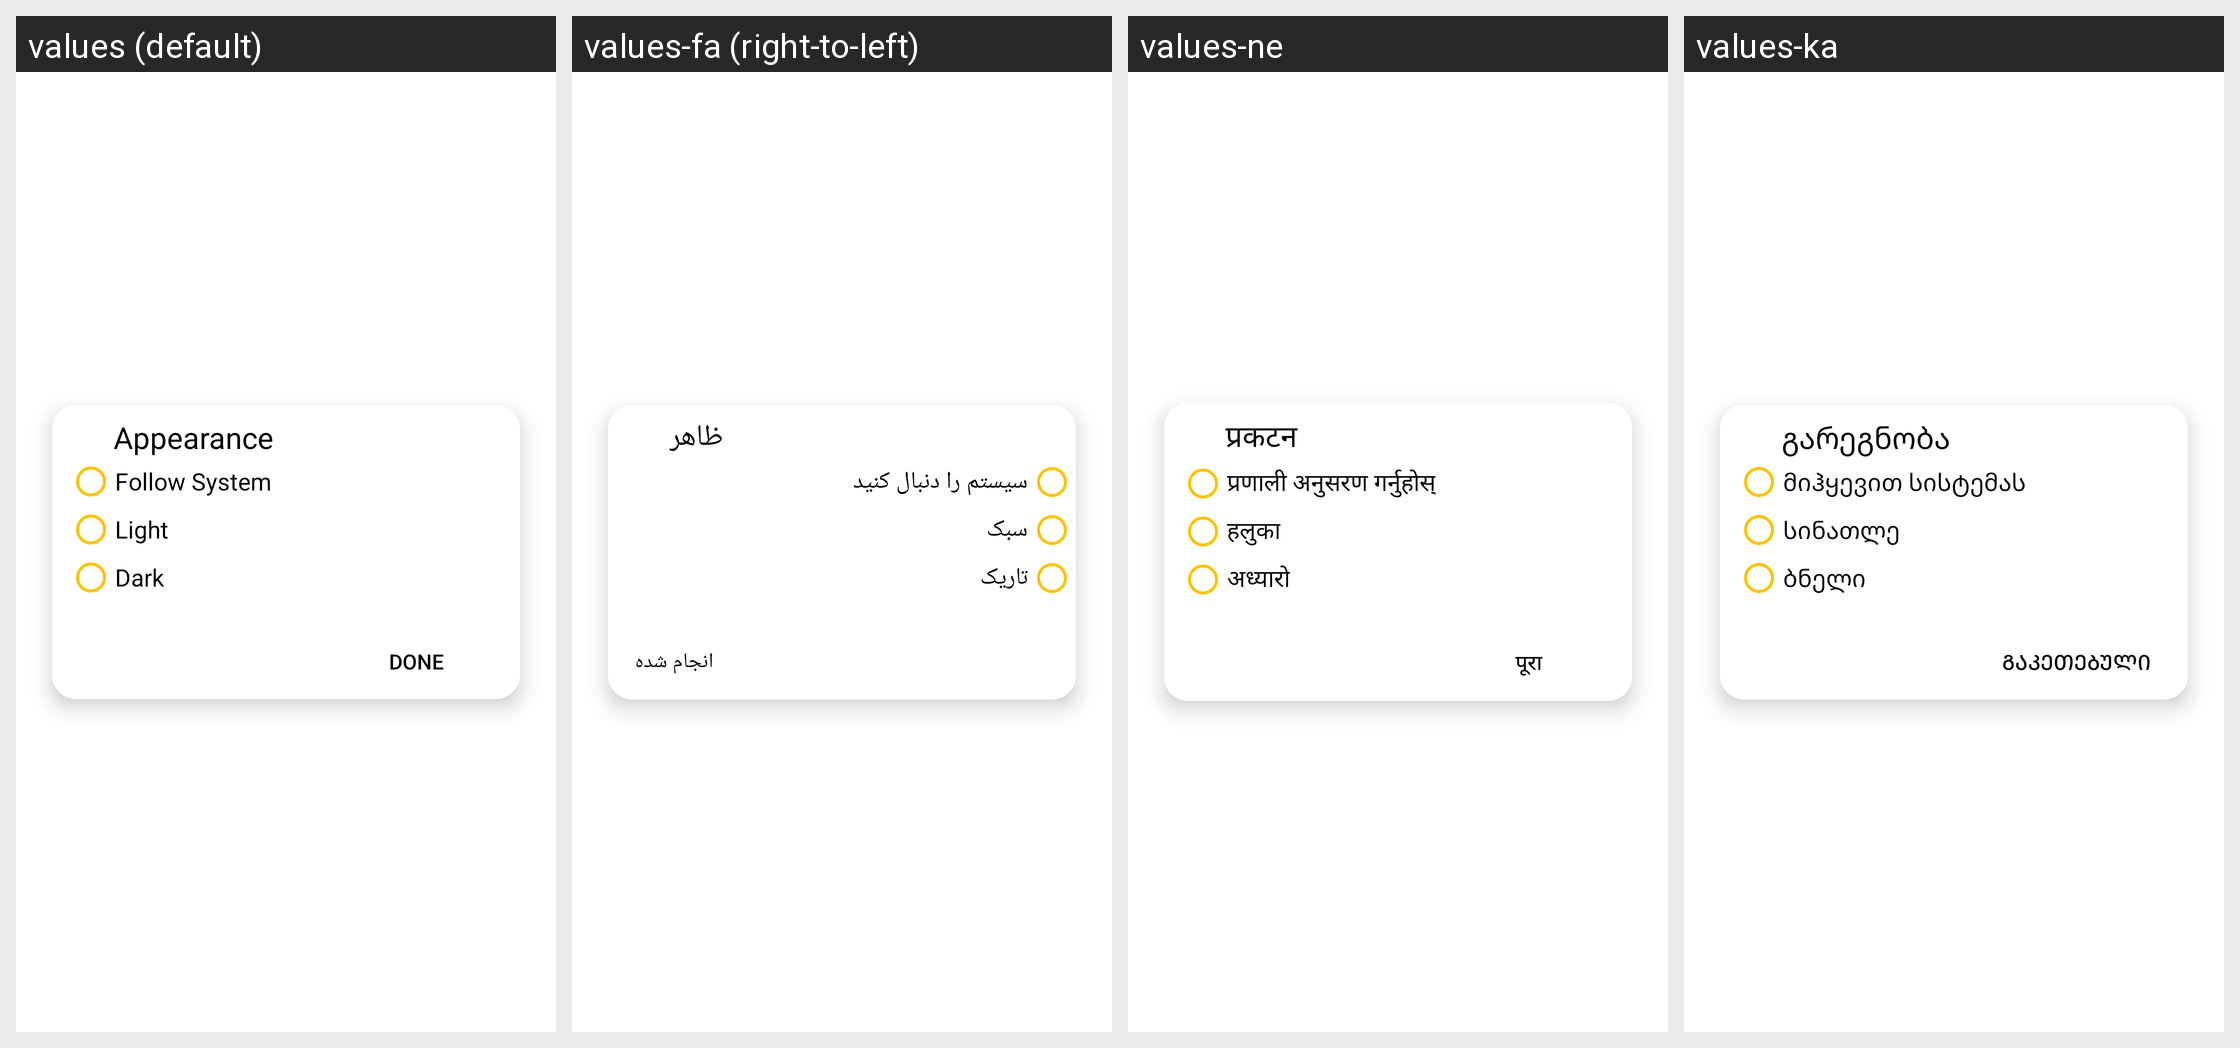

The Android screen above is rendered under several locales of the same app. Produce the string resources it draws, with the default and per-locale values.
Android screen res/layout/dialogbox.xml rendered under 4 locales, left to right: values (default), values-fa (right-to-left), values-ne, values-ka. Device: Nexus 5 (rendered at 1080×1920; each locale shown at half size, 540×960, under a caption strip naming it); theme AppTheme.
Other locales in the repository, not shown: values-ar, values-az, values-be, values-bg, values-bs, values-ca, values-cs, values-da, values-de, values-el, values-eo, values-es, values-et, values-fi, values-fil, values-fr, values-ga, values-he, values-hi, values-hr, values-hu, values-hy, values-ia, values-id, values-is, values-it, values-iw, values-ja, values-kk, values-ko, values-la, values-lb, values-lt, values-mk, values-ms, values-mt, values-nb-rNO, values-nl, values-no, values-pl, values-pt, values-pt-rBR, values-ro, values-ru, values-sk, values-sl, values-sr, values-sv, values-th, values-tl, values-tr, values-uk, values-ur, values-uz, values-vi, values-zh-rCN, values-zh-rTW.
Strings drawn on this screen, with the default value and each locale's value (text and hints the layout hard-codes, and strings that could not be matched under every locale, appear in the picture but are not listed):

appearance
  values: Appearance
  values-fa: ظاهر
  values-ne: प्रकटन
  values-ka: გარეგნობა

followsys
  values: Follow System
  values-fa: سیستم را دنبال کنید
  values-ne: प्रणाली अनुसरण गर्नुहोस्
  values-ka: მიჰყევით სისტემას

light
  values: Light
  values-fa: سبک
  values-ne: हलुका
  values-ka: სინათლე

dark
  values: Dark
  values-fa: تاریک
  values-ne: अध्यारो
  values-ka: ბნელი

done
  values: Done
  values-fa: انجام شده
  values-ne: पूरा
  values-ka: გაკეთებული
